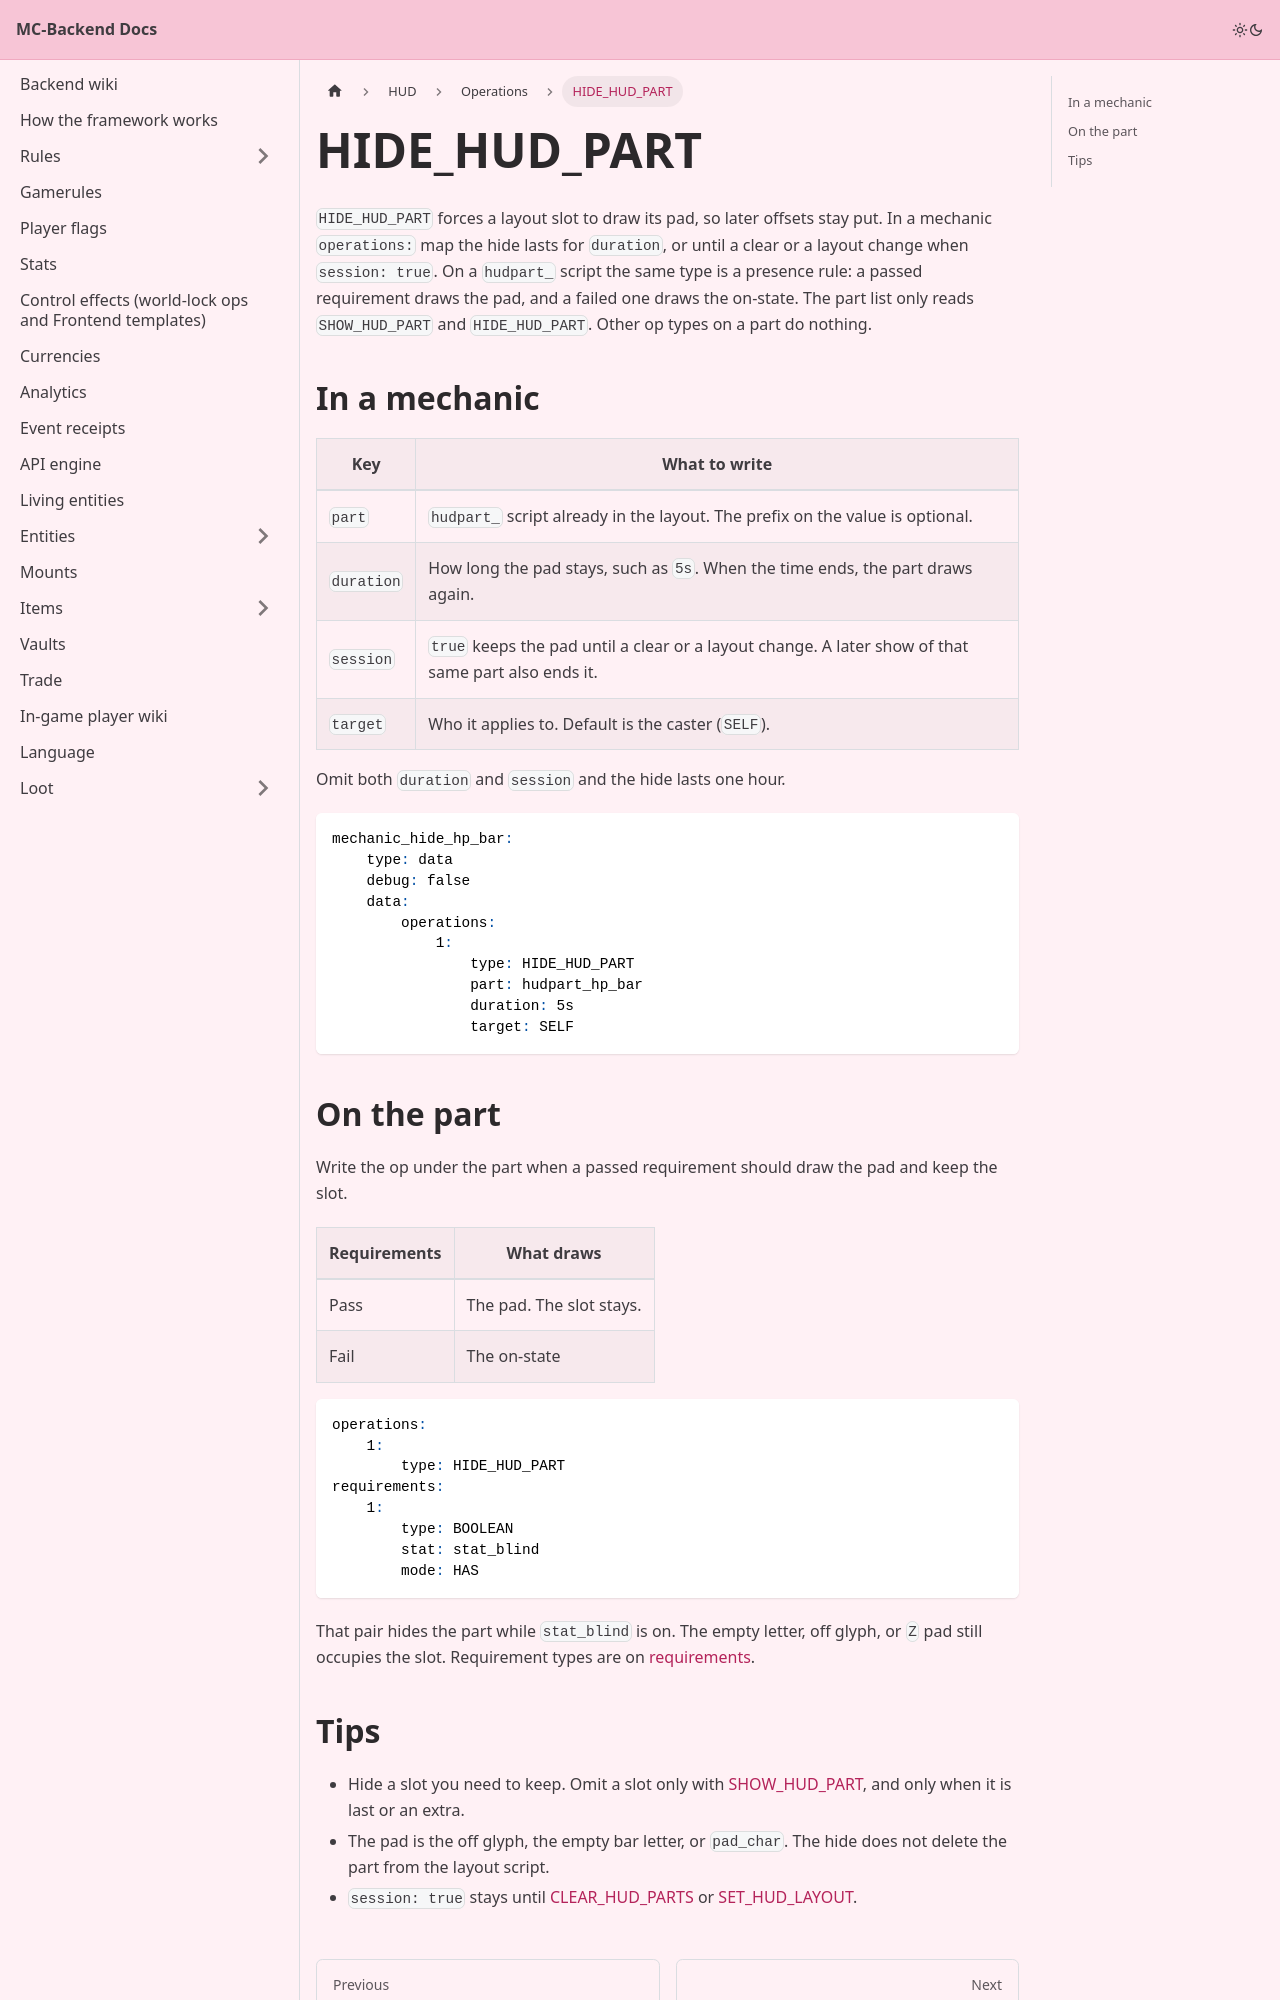

repository: Pirate-Era-Network/MC-Backend-Docs · page: hud/operations/hide-hud-part.html · generator: docusaurus

---
sidebar_position: 2
---

# HIDE_HUD_PART

`HIDE_HUD_PART` forces a layout slot to draw its pad, so later offsets stay put. In a mechanic `operations:` map the hide lasts for `duration`, or until a clear or a layout change when `session: true`. On a `hudpart_` script the same type is a presence rule: a passed requirement draws the pad, and a failed one draws the on-state. The part list only reads `SHOW_HUD_PART` and `HIDE_HUD_PART`. Other op types on a part do nothing.

## In a mechanic

| Key | What to write |
| --- | --- |
| `part` | `hudpart_` script already in the layout. The prefix on the value is optional. |
| `duration` | How long the pad stays, such as `5s`. When the time ends, the part draws again. |
| `session` | `true` keeps the pad until a clear or a layout change. A later show of that same part also ends it. |
| `target` | Who it applies to. Default is the caster (`SELF`). |

Omit both `duration` and `session` and the hide lasts one hour.

```yaml
mechanic_hide_hp_bar:
    type: data
    debug: false
    data:
        operations:
            1:
                type: HIDE_HUD_PART
                part: hudpart_hp_bar
                duration: 5s
                target: SELF
```

## On the part

Write the op under the part when a passed requirement should draw the pad and keep the slot.

| Requirements | What draws |
| --- | --- |
| Pass | The pad. The slot stays. |
| Fail | The on-state |

```yaml
operations:
    1:
        type: HIDE_HUD_PART
requirements:
    1:
        type: BOOLEAN
        stat: stat_blind
        mode: HAS
```

That pair hides the part while `stat_blind` is on. The empty letter, off glyph, or `Z` pad still occupies the slot. Requirement types are on [requirements](../../mechanics/requirements.md).
